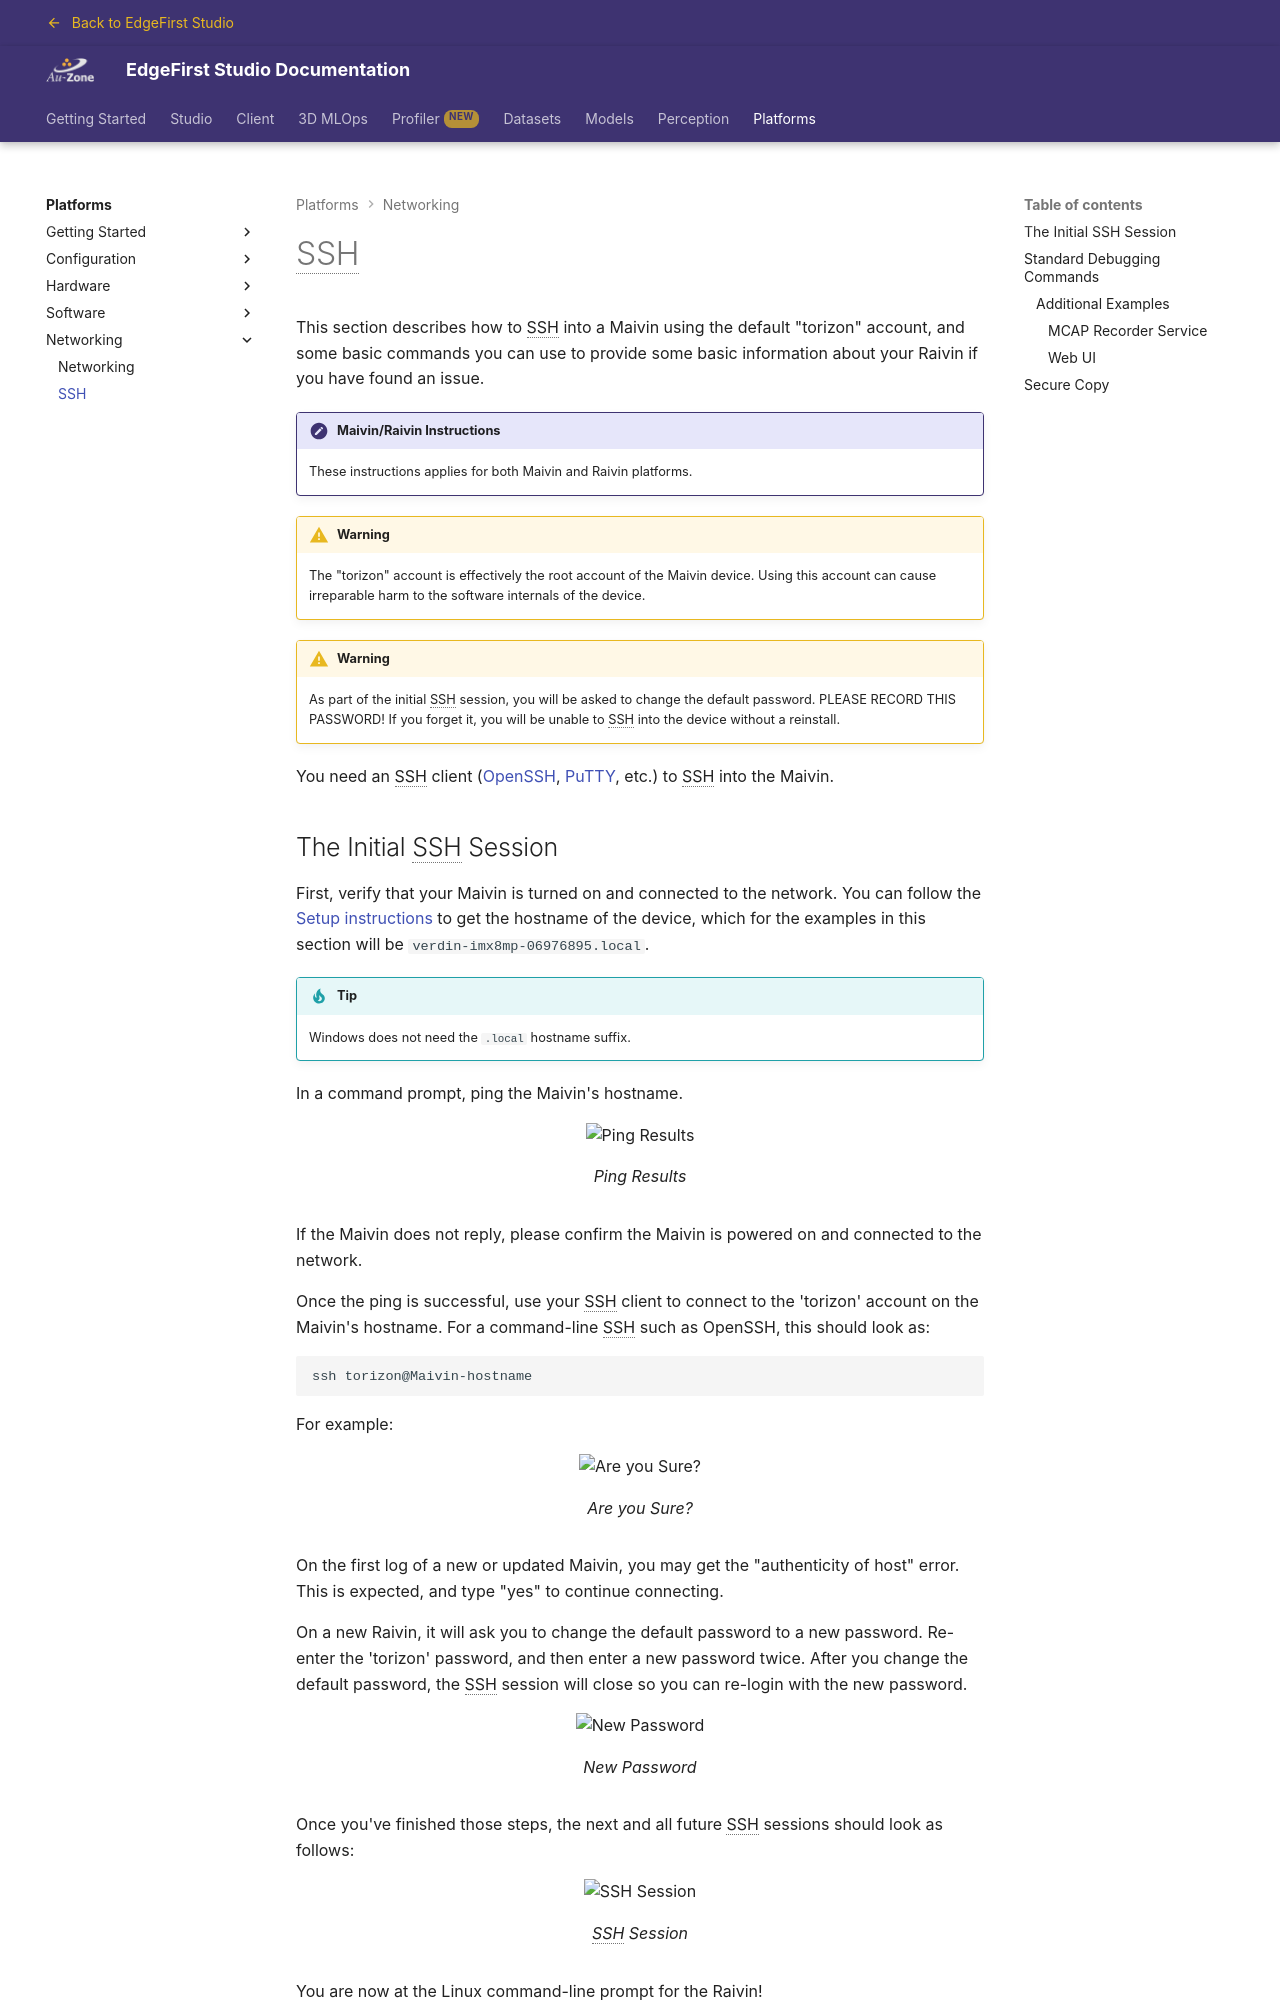

repository: EdgeFirstAI/documentation · page: stage/platforms/networking/ssh/index.html · generator: mkdocs

# SSH

This section describes how to SSH into a Maivin using the default "torizon" account, and some basic commands you can use to provide some basic information about your Raivin if you have found an issue.

!!! note "Maivin/Raivin Instructions"
    These instructions applies for both Maivin and Raivin platforms.

!!! warning
    The "torizon" account is effectively the root account of the Maivin device.  Using this account can cause irreparable harm to the software internals of the device.

!!! warning
    As part of the initial SSH session, you will be asked to change the default password.  PLEASE RECORD THIS PASSWORD!  If you forget it, you will be unable to SSH into the device without a reinstall.  

You need an SSH client ([OpenSSH][openssh], [PuTTY][putty], etc.) to SSH into the Maivin.

## The Initial SSH Session

First, verify that your Maivin is turned on and connected to the network.  You can follow the [Setup instructions](../quickstart/maivin/setup.md#on-boot-up) to get the hostname of the device, which for the examples in this section will be `verdin-imx8mp-06976895.local`.

!!! tip
    Windows does not need the `.local` hostname suffix.

In a command prompt, ping the Maivin's hostname.  

{{ figure("../assets/networking/ssh-ping.png", "Ping Results") }}

If the Maivin does not reply, please confirm the Maivin is powered on and connected to the network.

Once the ping is successful, use your SSH client to connect to the 'torizon' account on the Maivin's hostname.  For a command-line SSH such as OpenSSH, this should look as:

```shell
ssh torizon@Maivin-hostname
```

For example:  

{{ figure("../assets/networking/ssh-areYouSure.png", "Are you Sure?") }}

On the first log of a new or updated Maivin, you may get the "authenticity of host" error.  This is expected, and type "yes" to continue connecting.

On a new Raivin, it will ask you to change the default password to a new password.  Re-enter the 'torizon' password, and then enter a new password twice.  After you change the default password, the SSH session will close so you can re-login with the new password.  

{{ figure("../assets/networking/ssh-changePassword.png", "New Password") }}

Once you've finished those steps, the next and all future SSH sessions should look as follows:  

{{ figure("../assets/networking/ssh-login.png", "SSH Session") }}

You are now at the Linux command-line prompt for the Raivin!
